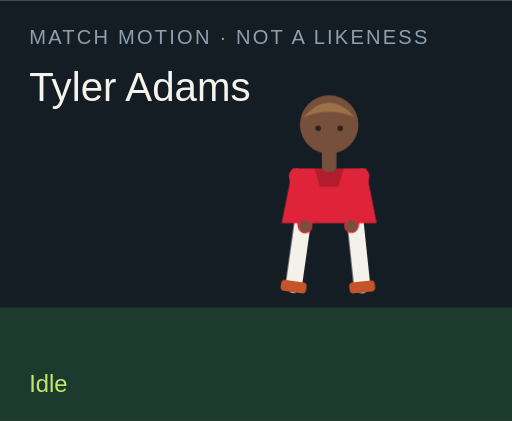
t = 0.00 s
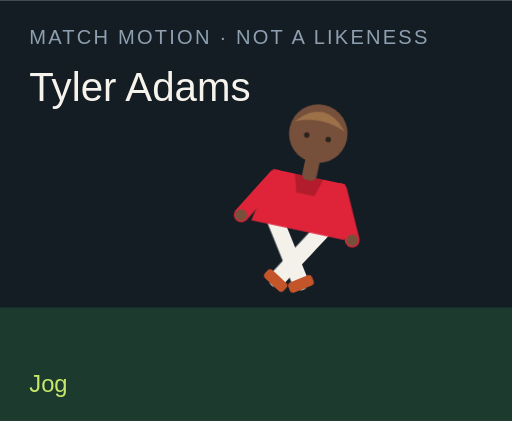
t = 1.50 s
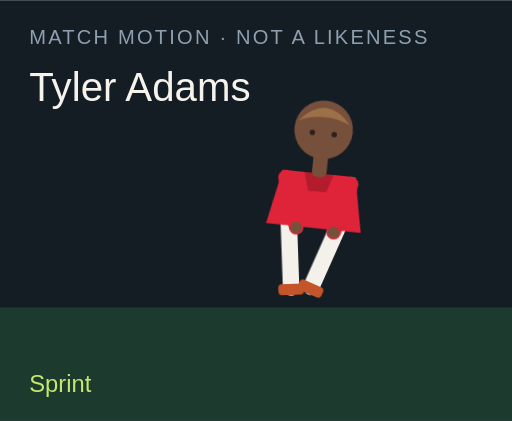
t = 3.00 s
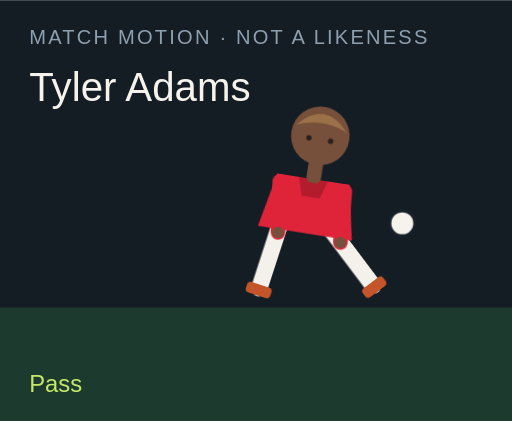
t = 4.50 s
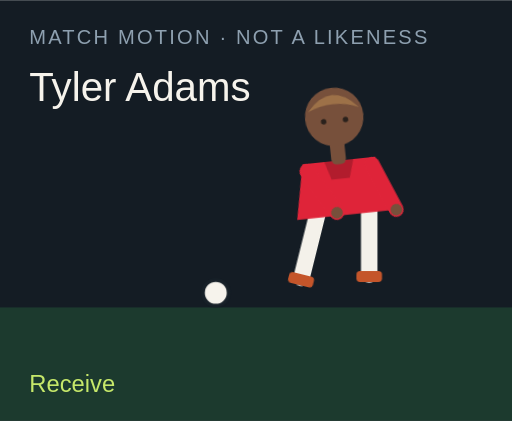
t = 6.00 s
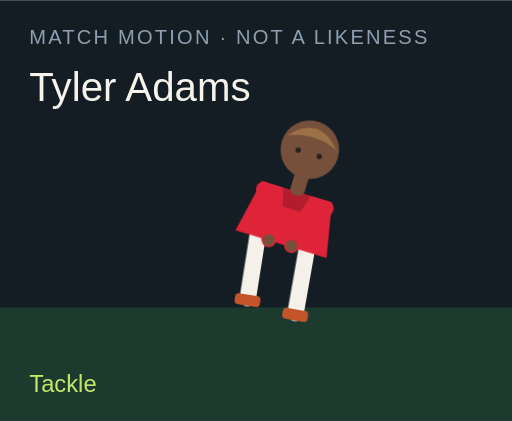
t = 7.50 s

The animated SVG that drew these frames (rendered in a browser with its animation timeline set to each time). Animation: 18 CSS @keyframes rules; one cycle of 9.00 s, repeats indefinitely.

<?xml version="1.0" encoding="UTF-8"?>
<svg xmlns="http://www.w3.org/2000/svg" viewBox="0 0 280 230" role="img">
  <style>@media (prefers-reduced-motion: reduce){animate,animateTransform{display:none}}</style>
  <rect width="280" height="230" fill="#141c24"/>
  <rect y="168" width="280" height="62" fill="#1c3a2e"/>
  <text x="16" y="24" fill="#8ea0b0" font-family="Arial,sans-serif" font-size="11" letter-spacing="1.2">MATCH MOTION · NOT A LIKENESS</text>
  <text x="16" y="55" fill="#f6f3ec" font-family="Impact,sans-serif" font-size="22">Tyler Adams</text>
  <circle r="7" fill="#f6f3ec" stroke="#172028" stroke-width="2" id="motion-8466" cx="150" cy="160" opacity="0">
    
    
    
  </circle>
  <g transform="translate(132 40)">
    <g id="motion-8488" transform="rotate(0 48 90)">
      
      <g id="motion-8490" transform="translate(0 0)">
        
        <g transform="translate(34 78)"><g id="motion-8492" transform="rotate(8)"><path d="M0 0 V38" stroke="#f4f1ea" stroke-width="9" stroke-linecap="round"/><rect x="-7" y="36" width="14" height="6" rx="2" fill="#c4552a"/></g></g>
        <g transform="translate(62 78)"><g id="motion-8494" transform="rotate(-6)"><path d="M0 0 V38" stroke="#f4f1ea" stroke-width="9" stroke-linecap="round"/><rect x="-7" y="36" width="14" height="6" rx="2" fill="#c4552a"/></g></g>
        <path d="M28 52 h40 l6 30 H22 Z" fill="#df2439"/>
        <path d="M40 52 h16 l-3 10 H43 Z" fill="#000" opacity=".2"/>
        <g transform="translate(30 56)"><g id="motion-8496" transform="rotate(-10)"><path d="M0 0 V28" stroke="#df2439" stroke-width="8" stroke-linecap="round"/><circle cx="0" cy="28" r="3.2" fill="#77503b"/></g></g>
        <g transform="translate(66 56)"><g id="motion-8498" transform="rotate(12)"><path d="M0 0 V28" stroke="#df2439" stroke-width="8" stroke-linecap="round"/><circle cx="0" cy="28" r="3.2" fill="#77503b"/></g></g>
        <rect x="44" y="40" width="8" height="14" rx="3" fill="#77503b"/>
        <circle cx="48" cy="28" r="16" fill="#77503b"/>
        <path d="M34 24 Q48 8 62 24 Q48 18 34 24" fill="#9d7148"/>
        <circle cx="42" cy="30" r="1.5" fill="#2a211c"/><circle cx="54" cy="30" r="1.5" fill="#2a211c"/>
      </g>
    </g>
  </g>
  <text x="16" y="214" fill="#c6e86a" font-family="Arial,sans-serif" font-size="13" opacity="1" id="motion-8470">Idle</text><text x="16" y="214" fill="#c6e86a" font-family="Arial,sans-serif" font-size="13" opacity="0" id="motion-8472">Jog</text><text x="16" y="214" fill="#c6e86a" font-family="Arial,sans-serif" font-size="13" opacity="0" id="motion-8474">Sprint</text><text x="16" y="214" fill="#c6e86a" font-family="Arial,sans-serif" font-size="13" opacity="0" id="motion-8476">Dribble</text><text x="16" y="214" fill="#c6e86a" font-family="Arial,sans-serif" font-size="13" opacity="0" id="motion-8478">Pass</text><text x="16" y="214" fill="#c6e86a" font-family="Arial,sans-serif" font-size="13" opacity="0" id="motion-8480">Shoot</text><text x="16" y="214" fill="#c6e86a" font-family="Arial,sans-serif" font-size="13" opacity="0" id="motion-8482">Receive</text><text x="16" y="214" fill="#c6e86a" font-family="Arial,sans-serif" font-size="13" opacity="0" id="motion-8484">Tackle</text><text x="16" y="214" fill="#c6e86a" font-family="Arial,sans-serif" font-size="13" opacity="0" id="motion-8486">Arms wide</text>
<style>@keyframes track-8467{0%{cx:150px}11.1%{cx:156px}22.2%{cx:164px}33.300000000000004%{cx:142px}44.4%{cx:190px}55.60000000000001%{cx:250px}66.7%{cx:118px}77.8%{cx:150px}88.9%{cx:150px}100%{cx:150px}}@keyframes track-8468{0%{cy:160px}11.1%{cy:158px}22.2%{cy:154px}33.300000000000004%{cy:156px}44.4%{cy:148px}55.60000000000001%{cy:96px}66.7%{cy:160px}77.8%{cy:160px}88.9%{cy:160px}100%{cy:160px}}@keyframes track-8469{0%{opacity:0}11.1%{opacity:0}22.2%{opacity:0}33.300000000000004%{opacity:1}44.4%{opacity:1}55.60000000000001%{opacity:1}66.7%{opacity:1}77.8%{opacity:0}88.9%{opacity:0}100%{opacity:0}}@keyframes track-8471{0%{opacity:1}11.1%{opacity:0}22.2%{opacity:0}33.300000000000004%{opacity:0}44.4%{opacity:0}55.60000000000001%{opacity:0}66.7%{opacity:0}77.8%{opacity:0}88.9%{opacity:0}100%{opacity:1}}@keyframes track-8473{0%{opacity:0}11.1%{opacity:1}22.2%{opacity:0}33.300000000000004%{opacity:0}44.4%{opacity:0}55.60000000000001%{opacity:0}66.7%{opacity:0}77.8%{opacity:0}88.9%{opacity:0}100%{opacity:0}}@keyframes track-8475{0%{opacity:0}11.1%{opacity:0}22.2%{opacity:1}33.300000000000004%{opacity:0}44.4%{opacity:0}55.60000000000001%{opacity:0}66.7%{opacity:0}77.8%{opacity:0}88.9%{opacity:0}100%{opacity:0}}@keyframes track-8477{0%{opacity:0}11.1%{opacity:0}22.2%{opacity:0}33.300000000000004%{opacity:1}44.4%{opacity:0}55.60000000000001%{opacity:0}66.7%{opacity:0}77.8%{opacity:0}88.9%{opacity:0}100%{opacity:0}}@keyframes track-8479{0%{opacity:0}11.1%{opacity:0}22.2%{opacity:0}33.300000000000004%{opacity:0}44.4%{opacity:1}55.60000000000001%{opacity:0}66.7%{opacity:0}77.8%{opacity:0}88.9%{opacity:0}100%{opacity:0}}@keyframes track-8481{0%{opacity:0}11.1%{opacity:0}22.2%{opacity:0}33.300000000000004%{opacity:0}44.4%{opacity:0}55.60000000000001%{opacity:1}66.7%{opacity:0}77.8%{opacity:0}88.9%{opacity:0}100%{opacity:0}}@keyframes track-8483{0%{opacity:0}11.1%{opacity:0}22.2%{opacity:0}33.300000000000004%{opacity:0}44.4%{opacity:0}55.60000000000001%{opacity:0}66.7%{opacity:1}77.8%{opacity:0}88.9%{opacity:0}100%{opacity:0}}@keyframes track-8485{0%{opacity:0}11.1%{opacity:0}22.2%{opacity:0}33.300000000000004%{opacity:0}44.4%{opacity:0}55.60000000000001%{opacity:0}66.7%{opacity:0}77.8%{opacity:1}88.9%{opacity:0}100%{opacity:0}}@keyframes track-8487{0%{opacity:0}11.1%{opacity:0}22.2%{opacity:0}33.300000000000004%{opacity:0}44.4%{opacity:0}55.60000000000001%{opacity:0}66.7%{opacity:0}77.8%{opacity:0}88.9%{opacity:1}100%{opacity:0}}@keyframes track-8489{0%{transform:rotate(0deg)}11.1%{transform:rotate(8deg)}22.2%{transform:rotate(16deg)}33.300000000000004%{transform:rotate(6deg)}44.4%{transform:rotate(4deg)}55.60000000000001%{transform:rotate(14deg)}66.7%{transform:rotate(-6deg)}77.8%{transform:rotate(34deg)}88.9%{transform:rotate(0deg)}100%{transform:rotate(0deg)}}@keyframes track-8491{0%{transform:translate(0px,0px)}11.1%{transform:translate(0px,-3px)}22.2%{transform:translate(0px,-6px)}33.300000000000004%{transform:translate(0px,-2px)}44.4%{transform:translate(0px,2px)}55.60000000000001%{transform:translate(0px,-4px)}66.7%{transform:translate(0px,1px)}77.8%{transform:translate(0px,10px)}88.9%{transform:translate(0px,-8px)}100%{transform:translate(0px,0px)}}@keyframes track-8493{0%{transform:rotate(8deg)}11.1%{transform:rotate(-26deg)}22.2%{transform:rotate(-42deg)}33.300000000000004%{transform:rotate(-8deg)}44.4%{transform:rotate(6deg)}55.60000000000001%{transform:rotate(12deg)}66.7%{transform:rotate(20deg)}77.8%{transform:rotate(-8deg)}88.9%{transform:rotate(-8deg)}100%{transform:rotate(8deg)}}@keyframes track-8495{0%{transform:rotate(-6deg)}11.1%{transform:rotate(24deg)}22.2%{transform:rotate(38deg)}33.300000000000004%{transform:rotate(18deg)}44.4%{transform:rotate(-38deg)}55.60000000000001%{transform:rotate(-54deg)}66.7%{transform:rotate(6deg)}77.8%{transform:rotate(-22deg)}88.9%{transform:rotate(8deg)}100%{transform:rotate(-6deg)}}@keyframes track-8497{0%{transform:rotate(-10deg)}11.1%{transform:rotate(24deg)}22.2%{transform:rotate(36deg)}33.300000000000004%{transform:rotate(-18deg)}44.4%{transform:rotate(10deg)}55.60000000000001%{transform:rotate(-24deg)}66.7%{transform:rotate(-30deg)}77.8%{transform:rotate(12deg)}88.9%{transform:rotate(-58deg)}100%{transform:rotate(-10deg)}}@keyframes track-8499{0%{transform:rotate(12deg)}11.1%{transform:rotate(-20deg)}22.2%{transform:rotate(-32deg)}33.300000000000004%{transform:rotate(14deg)}44.4%{transform:rotate(-26deg)}55.60000000000001%{transform:rotate(18deg)}66.7%{transform:rotate(-22deg)}77.8%{transform:rotate(-6deg)}88.9%{transform:rotate(58deg)}100%{transform:rotate(12deg)}}@media(prefers-reduced-motion:no-preference){#motion-8466{animation:track-8467 9s linear infinite both,track-8468 9s linear infinite both,track-8469 9s steps(1,end) infinite both}#motion-8470{animation:track-8471 9s steps(1,end) infinite both}#motion-8472{animation:track-8473 9s steps(1,end) infinite both}#motion-8474{animation:track-8475 9s steps(1,end) infinite both}#motion-8476{animation:track-8477 9s steps(1,end) infinite both}#motion-8478{animation:track-8479 9s steps(1,end) infinite both}#motion-8480{animation:track-8481 9s steps(1,end) infinite both}#motion-8482{animation:track-8483 9s steps(1,end) infinite both}#motion-8484{animation:track-8485 9s steps(1,end) infinite both}#motion-8486{animation:track-8487 9s steps(1,end) infinite both}#motion-8488{animation:track-8489 9s linear infinite both}#motion-8490{animation:track-8491 9s linear infinite both}#motion-8492{animation:track-8493 9s linear infinite both}#motion-8494{animation:track-8495 9s linear infinite both}#motion-8496{animation:track-8497 9s linear infinite both}#motion-8498{animation:track-8499 9s linear infinite both}}</style></svg>
